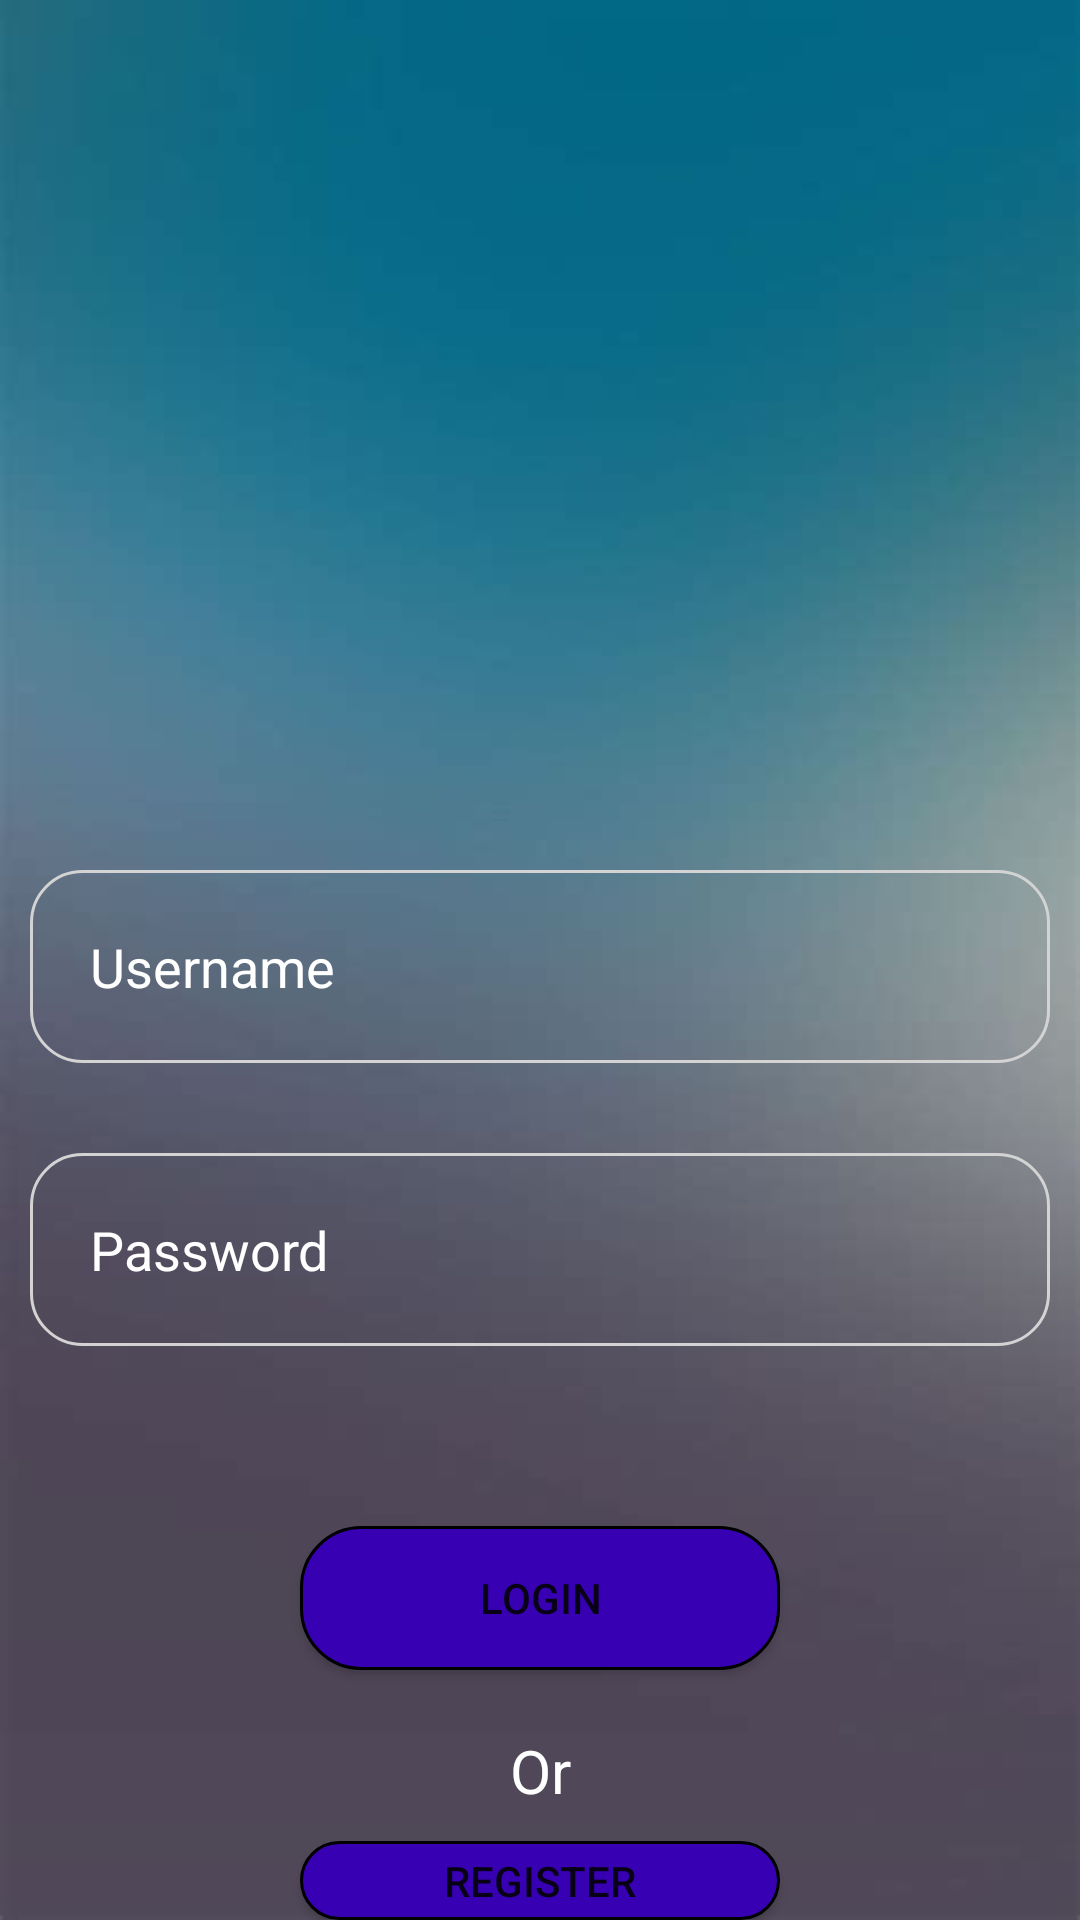

Produce the Android XML layout that renders to this screen, including the resource entries it uses.
<!-- AndroidManifest.xml: application theme Theme.AttendanceAppp -->
<!-- res/layout/activity_main.xml -->
<?xml version="1.0" encoding="utf-8"?>
<RelativeLayout xmlns:android="http://schemas.android.com/apk/res/android"
    xmlns:app="http://schemas.android.com/apk/res-auto"
    xmlns:tools="http://schemas.android.com/tools"
    android:layout_width="match_parent"
    android:layout_height="match_parent"
    android:background="@drawable/welcome5"
    tools:context=".MainActivity">

    
    <ImageView
        android:id="@+id/logo"
        android:layout_width="match_parent"
        android:layout_height="160dp"
        android:layout_marginTop="100dp"
        android:layout_marginBottom="10dp"
        android:contentDescription="@string/display_image"
        android:gravity="center"
        android:src="@drawable/ic_baseline_fact_check_24" />

    
    <EditText
        android:id="@+id/username"
        android:layout_width="match_parent"
        android:layout_height="wrap_content"
        android:layout_below="@id/logo"
        android:layout_marginTop="20dp"
        android:padding="20dp"
        android:layout_marginStart="10dp"
        android:layout_marginEnd="10dp"
        android:textColor="@color/white"
        android:hint="@string/username"
        android:textColorHint="@color/white"
        android:background="@drawable/rounded_text_fields"
        android:inputType="text"/>

    
    <EditText
        android:id="@+id/password"
        android:layout_width="match_parent"
        android:layout_height="wrap_content"
        android:layout_below="@id/username"
        android:layout_marginTop="30dp"
        android:background="@drawable/rounded_text_fields"
        android:password="true"
        android:hint="@string/password"
        android:padding="20dp"
        android:layout_marginStart="10dp"
        android:layout_marginEnd="10dp"
        android:textColor="@color/white"
        android:textColorHint="@color/white"
        android:inputType="textPassword" />

    
    <Button
        android:id="@+id/login_button"
        android:layout_width="match_parent"
        android:layout_height="wrap_content"
        android:layout_below="@id/password"
        android:layout_marginStart="100dp"
        android:layout_marginEnd="100dp"
        android:layout_marginTop="60dp"
        android:text="@string/login"
        android:background="@drawable/rounded_button">

    </Button>

    <TextView
        android:id="@+id/registration_link"
        android:layout_width="match_parent"
        android:layout_height="wrap_content"
        android:layout_below="@id/login_button"
        android:layout_marginStart="100dp"
        android:layout_marginEnd="100dp"
        android:gravity="center"
        android:layout_marginTop="20dp"
        android:text="@string/link_text"
        android:textColor="@color/white"
        android:textSize="20sp"
        android:clickable="true"
        android:focusable="true">
    </TextView>

    
    <Button
        android:id="@+id/reg_button"
        android:layout_width="match_parent"
        android:layout_height="wrap_content"
        android:layout_below="@id/registration_link"
        android:layout_marginStart="100dp"
        android:layout_marginEnd="100dp"
        android:layout_marginTop="10dp"
        android:text="@string/register"
        android:background="@drawable/rounded_button">

    </Button>


</RelativeLayout>
<!-- resources referenced by this layout -->
<resources>
  <color name="white">#FFFFFFFF</color>
  <!-- drawable rounded_button (drawable) -->
  <?xml version="1.0" encoding="utf-8"?>
  <shape xmlns:android="http://schemas.android.com/apk/res/android"
      android:padding="20dp"
      android:shape="rectangle">
      <solid android:color="@color/purple_700" />
      <stroke android:width="1dp"/>
      <corners
          android:bottomLeftRadius="20dp"
          android:bottomRightRadius="20dp"
          android:topLeftRadius="20dp"
          android:topRightRadius="20dp"/>
  
  </shape>
  <!-- drawable rounded_text_fields (drawable) -->
  <?xml version="1.0" encoding="utf-8"?>
  <shape xmlns:android="http://schemas.android.com/apk/res/android"
      android:padding="20dp"
      android:shape="rectangle">
  
      <stroke
          android:width="1dp"
          android:color="@color/lightgray"/>
      <corners
          android:bottomLeftRadius="17dp"
          android:bottomRightRadius="17dp"
          android:topLeftRadius="17dp"
          android:topRightRadius="17dp"
          />
  
  
  
  
  </shape>
  <!-- drawable welcome5: jpeg bitmap (drawable, 9271 bytes) -->
  <string name="display_image">Image descr</string>
  <string name="link_text">Or</string>
  <string name="login">Login</string>
  <string name="password">Password</string>
  <string name="register">Register</string>
  <string name="username">Username</string>
  <style name="Theme.AttendanceAppp" parent="Theme.MaterialComponents.DayNight.NoActionBar">
          
          <item name="colorPrimary">@color/purple_500</item>
          <item name="colorPrimaryVariant">@color/purple_700</item>
          <item name="colorOnPrimary">@color/white</item>
          
          <item name="colorSecondary">@color/teal_200</item>
          <item name="colorSecondaryVariant">@color/teal_700</item>
          <item name="colorOnSecondary">@color/black</item>
          
          <item name="android:statusBarColor" tools:targetApi="l">?attr/colorPrimaryVariant</item>
          
      </style>
  <color name="purple_700">#FF3700B3</color>
  <color name="lightgray">#D3D3D3</color>
  <color name="purple_500">#FF6200EE</color>
  <color name="teal_200">#FF03DAC5</color>
  <color name="teal_700">#FF018786</color>
  <color name="black">#FF000000</color>
</resources>
